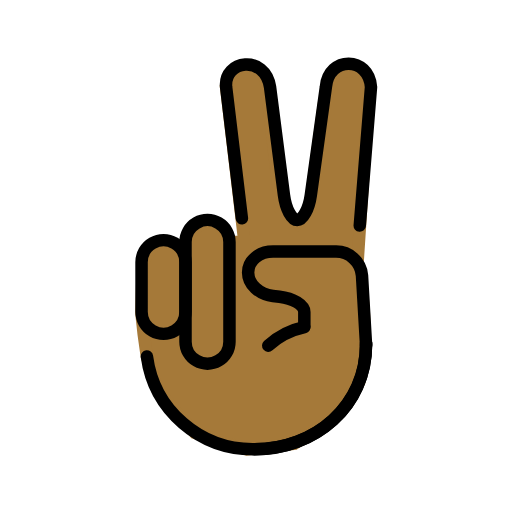
t = 0.00 s
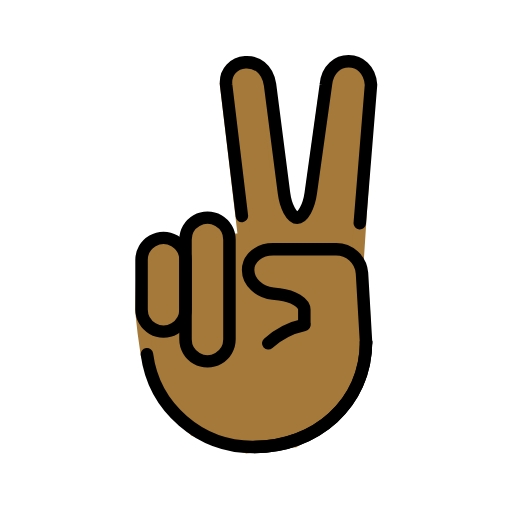
t = 0.48 s
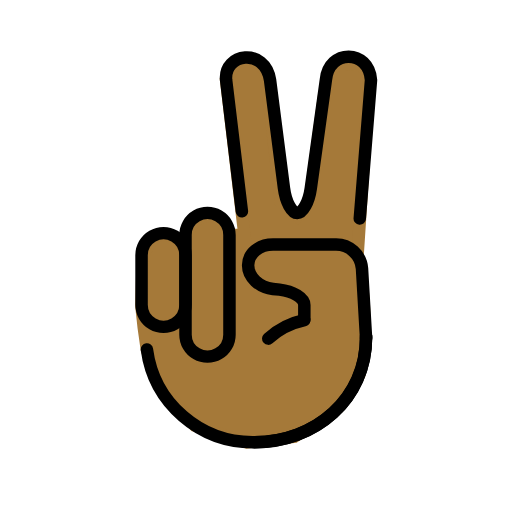
t = 1.43 s
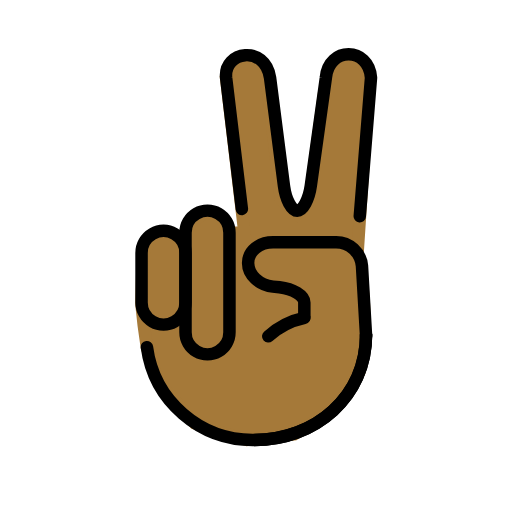
t = 1.90 s
t = 2.38 s: frame unchanged from t = 1.43 s, image omitted
t = 3.33 s: frame unchanged from t = 0.48 s, image omitted

The animated SVG that drew these frames (rendered in a browser with its animation timeline set to each time). Animation: 1 SMIL element (animateTransform=1); one cycle of 3.80 s, repeats indefinitely.

<?xml version='1.0' encoding='utf-8'?>
<svg xmlns="http://www.w3.org/2000/svg" id="emoji" viewBox="-5 -5 82 82" width="200" height="200" role="img">
  <title>OpenMoji: victory hand: medium-dark skin tone</title><g><g id="color" />
  <g id="hair" />
  <g id="skin">
    <path fill="#a57939" stroke="#a57939" stroke-width="2" d="m52.24 37.4 1.906-29.01-1.397-2.065-3.985 0.2361-1.837 4.735-2.375 17.38-1.906 2.125-2.656-2.312-2.5-21.12-2.155-1.694-2.137 0.07921-1.989 3.188 2.943 24.83h-2.557c-2.036-5.827-6.417-2.234-7.105 1.084-4.414-2.323-4.892-0.5945-6.62 2.234l-0.2205 8.076c0.2641 2.848 0.5205 4.681 0.873 6.947l1.697 5.274 6 6.917 8.333 2.666 7.583-0.916 6.917-4.594 3.48-5.344c1.194-6.675 1.056-12.23-0.292-18.71z" />
  </g>
  <g id="skin-shadow" />
  <g id="line">
    <path fill="none" stroke="#000" stroke-linecap="round" stroke-linejoin="round" stroke-width="2" d="m52.62 31.13 1.8-22.18c-0.3427-4.964-6.779-5.02-7.227-0.026l-2.42 17.36c-0.3 2.179-1.278 3.962-2.166 3.962s-1.845-1.785-2.126-3.967l-2.231-17.34c-0.8196-5.278-7.439-4.322-7.037 0.0011l2.527 21.03" />
    <path fill="none" stroke="#000" stroke-linecap="round" stroke-linejoin="round" stroke-width="2" d="m53.63 50.08c0 9.872-8.02 16.88-17.89 16.88" />
    <path fill="none" stroke="#000" stroke-linecap="round" stroke-linejoin="round" stroke-width="2" d="m43.74 47.29v-2.333c0-1.1-1.789-2.2-3.976-2.441l-1.049-0.117c-2.187-0.242-3.976-1.851-3.976-3.774s1.8-3.334 4-3.334h10c2.201-0.0448 4.057 1.632 4.235 3.826l0.657 11.21" />
    <path fill="none" stroke="#000" stroke-linecap="round" stroke-linejoin="round" stroke-width="2" d="m37.96 50.36c1.63-1.48 3.624-2.5 5.777-2.958" />
    <path fill="none" stroke="#000" stroke-linecap="round" stroke-miterlimit="10" stroke-width="2" d="m18.53 52.1c1.142 8.6 8.539 14.98 17.21 14.86 9.667 0 17.89-6.833 17.89-16.88" />
    <path fill="none" stroke="#000" stroke-linecap="round" stroke-linejoin="round" stroke-width="2" d="m31.75 49.72c0 1.258-0.6709 2.42-1.76 3.048s-2.431 0.6288-3.52 0-1.76-1.791-1.76-3.048v-15.96c0-1.258 0.6709-2.42 1.76-3.048s2.431-0.6288 3.52 0c1.089 0.6288 1.76 1.791 1.76 3.049z" paint-order="normal" />
    <path fill="none" stroke="#000" stroke-linecap="round" stroke-linejoin="round" stroke-width="2" d="m24.71 44.94c0 1.262-0.6709 2.427-1.76 3.058s-2.431 0.6308-3.52 0c-1.089-0.6308-1.76-1.796-1.76-3.058v-7.937c0-1.262 0.6709-2.427 1.76-3.058 1.089-0.6308 2.431-0.6308 3.52 0s1.76 1.796 1.76 3.058z" paint-order="normal" />
  </g>
<animateTransform attributeName="transform" type="translate" values="0 0;0 -1.5;0 0" dur="3.8s" repeatCount="indefinite" /></g></svg>
